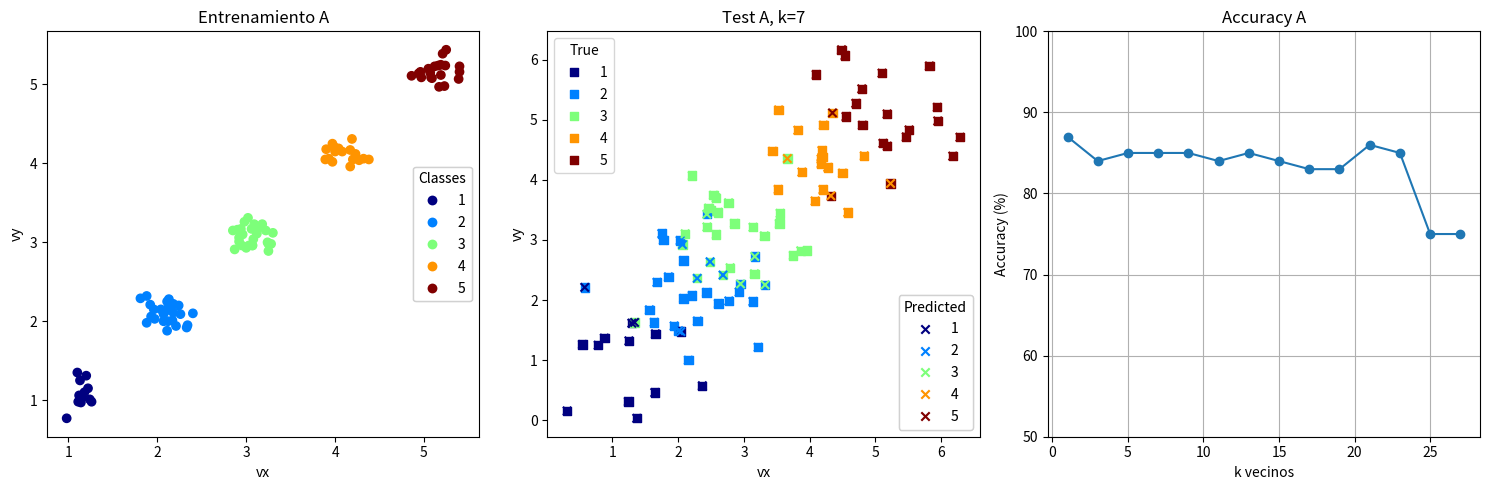
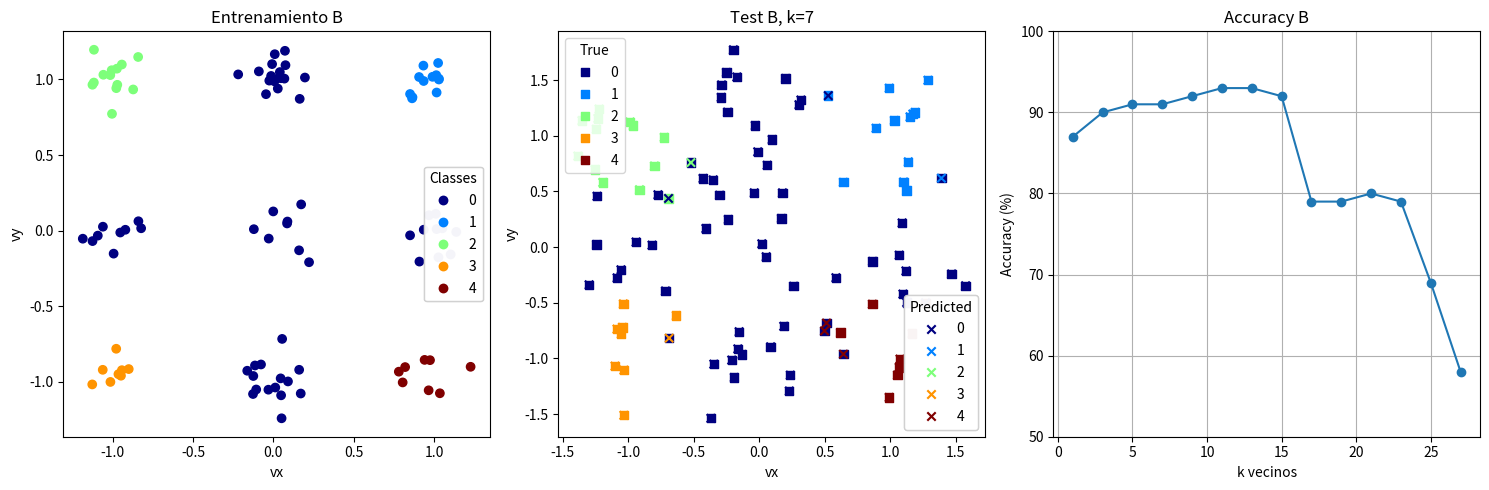
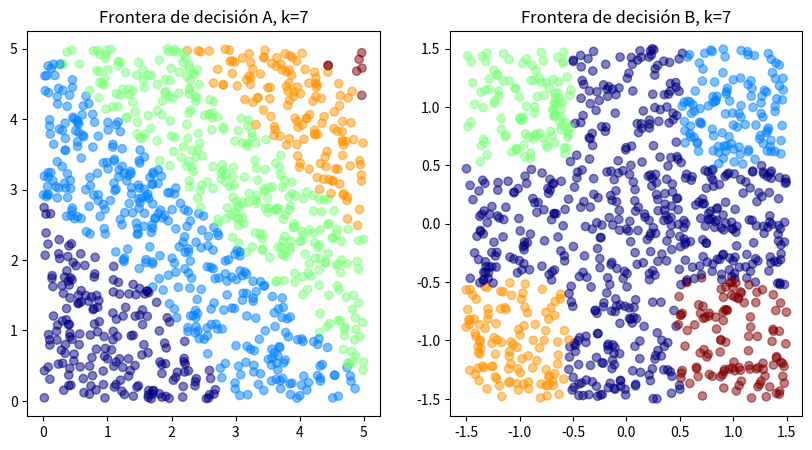

Write the Python code that produced these figures, in order.
#%% 
import pandas as pd 
import numpy as np 
import matplotlib.pyplot as plt

#%%
class NearestNeighbor:

    def __init__(self):
        self.X = None
        self.Y = None
        self.k = None # k vecinos
    
    def train(self, X, Y):
        self.X = X
        self.Y = Y
        

    def predict(self, X_test, k = 7):
        self.k = k
        assert self.X is not None, 'Train the model first'

        Yp = np.zeros(X_test.shape[0])

        for idx in range(X_test.shape[0]):

            norm = np.linalg.norm(self.X - X_test[idx].ravel(), axis=-1)
            idx_sorted = np.argsort(norm)
            k_nearest = idx_sorted[:self.k]

            Y_preds = self.Y[k_nearest]
            Yp[idx] = np.bincount(Y_preds.astype(int)).argmax()

        return Yp

if __name__ == "__main__":

    train_data = {'class': [], 'vx': [], 'vy': []}
    test_data = {'class': [], 'vx': [], 'vy': []}

    for i in range(100): #distribución parecida a una lineal
        k = np.random.choice(np.arange(1,6))
        vx = k + np.round(np.random.randn()/10, 2) + np.random.choice([0, 0.2])
        vy = k +  np.round(np.random.randn()/10, 2) + np.random.choice([0, 0.2])

        train_data['class'].append(k)
        train_data['vx'].append(vx)
        train_data['vy'].append(vy)

        test_data['class'].append(k)
        test_data['vx'].append(vx - np.random.randn()/2)
        test_data['vy'].append(vy + np.random.randn()/2)

    for key in train_data.keys():
        train_data[key] = np.array(train_data[key])
        test_data[key] = np.array(test_data[key])

    train_ds = pd.DataFrame.from_dict(train_data)
    test_ds = pd.DataFrame.from_dict(test_data)


    train_data2 = {'class': [], 'vx': [], 'vy': []}
    test_data2 = {'class': [], 'vx': [], 'vy': []}

    for i in range(100):  # hice una distribución parecida a la clase "cuadrantes" agregando una clase cerca a los ejes coordenados
        x_sign = np.random.choice([-1, 0, 1])
        y_sign = np.random.choice([-1, 0, 1])
        vx = x_sign + np.random.randn() * 0.1
        vy = y_sign + np.random.randn() * 0.1

        if x_sign == 0 or y_sign == 0:
            k=0
        elif x_sign==1 and y_sign==1:
            k=1
        elif x_sign==-1 and y_sign==1:
            k=2
        elif x_sign==-1 and y_sign==-1:
            k=3
        elif x_sign==1 and y_sign==-1:
            k=4

        train_data2['class'].append(k)
        train_data2['vx'].append(vx)
        train_data2['vy'].append(vy)

        test_data2['class'].append(k)
        test_data2['vx'].append(x_sign + np.random.randn() * 0.1 + np.random.randn()/4)

        test_data2['vy'].append(y_sign + np.random.randn() * 0.1 + np.random.randn()/4)

    for key in train_data2.keys():
        train_data2[key] = np.array(train_data2[key])
        test_data2[key] = np.array(test_data2[key])

    train_ds2 = pd.DataFrame.from_dict(train_data2)
    test_ds2 = pd.DataFrame.from_dict(test_data2)



    #%%
    # Solo tengo que entrenar una vez, puedo mejorar la eficiencia?
    model1 = NearestNeighbor()
    model1.train(train_ds[['vx', 'vy']].values, train_ds['class'].values)

    model2 = NearestNeighbor()
    model2.train(train_ds2[['vx', 'vy']].values, train_ds2['class'].values)
    #%%


    acc1 = []
    acc2 = []

    k_range = np.arange(1, 28, 2)


    for k_neighbor in k_range:

        preds_1 = model1.predict(test_ds[['vx', 'vy']].values, k=k_neighbor)
        preds_2 = model2.predict(test_ds2[['vx', 'vy']].values, k=k_neighbor)

        
        if k_neighbor==7:
            # print(f'Predicciones k=3, dataset A: {preds_1}')
            # print(f'Predicciones k=3, dataset B: {preds_2}')
            preds1_plot = preds_1
            preds2_plot = preds_2

        acc_1 = np.round( 100* np.sum(test_ds['class']==preds_1)/test_ds.shape[0], 2)
        acc_2 = np.round( 100* np.sum(test_ds2['class']==preds_2)/test_ds2.shape[0], 2)

        acc1.append(acc_1)
        acc2.append(acc_2)

    #%%


    # Entrenamiento A
    def plotter(train_ds, test_ds, pred_arr, acc_arr, name):
        
        fig, axes = plt.subplots(1, 3, figsize=(15,5))

        true = axes[0].scatter(train_ds['vx'], train_ds['vy'], c=train_ds['class'], cmap='jet')
        axes[0].set_title(f'Entrenamiento {name}')
        axes[0].set_xlabel('vx')
        axes[0].set_ylabel('vy')
        legend1 = axes[0].legend(*true.legend_elements(), title="Classes", loc="center right")
        axes[0].add_artist(legend1)

        # Test A
        test = axes[1].scatter(test_ds['vx'], test_ds['vy'], c=test_ds['class'], cmap='jet', marker='s', label='True')
        preds2 = axes[1].scatter(test_ds['vx'], test_ds['vy'], c=pred_arr, cmap='jet', marker='x', label='Predicted')
        axes[1].set_title(f'Test {name}, k=7')
        axes[1].set_xlabel('vx')
        axes[1].set_ylabel('vy')
        legend_true = axes[1].legend(*test.legend_elements(), title="True", loc="upper left")
        axes[1].add_artist(legend_true)
        legend_pred = axes[1].legend(*preds2.legend_elements(), title="Predicted", loc="lower right")
        axes[1].add_artist(legend_pred)

        ev = axes[2].plot(k_range, acc_arr, marker='o')
        axes[2].set_title(f'Accuracy {name}')
        axes[2].set_xlabel('k vecinos')
        axes[2].set_ylabel('Accuracy (%)')
        # axes[2].set_xticks(k_range)
        axes[2].set_yticks(np.arange(50, 105, 10))
        axes[2].grid(True)

        plt.tight_layout()
        # plt.savefig(f'ej1_zuniga_{name}.png', dpi=300)
        plt.show()

    # %%

    plotter(train_ds, test_ds, preds1_plot, acc1, 'A')
    plotter(train_ds2, test_ds2, preds2_plot, acc2, 'B')
    # %%
    # Grafiquemos frontera de decisiónl rango [0,5]
    random_points1 = np.random.rand(1000, 2) * 5  # puntos en el rango [0, 5]x[0, 5]
    random_preds1 = model1.predict(random_points1, k=7)
    random_points2 = np.random.rand(1000, 2)*3 - 1.5 # puntos en el rango [-1.5, 1.5]
    random_preds2 = model2.predict(random_points2, k=7)
    plt.figure(figsize=(10,5))
    plt.subplot(1,2,1)
    plt.scatter(random_points1[:,0], random_points1[:,1], c=random_preds1, cmap='jet', alpha=0.5)
    plt.title('Frontera de decisión A, k=7')

    plt.subplot(1,2,2)
    plt.scatter(random_points2[:,0], random_points2[:,1], c=random_preds2, cmap='jet', alpha=0.5)
    plt.title('Frontera de decisión B, k=7')
    # plt.savefig('ej1_zuniga_frontera.png', dpi=300)
    plt.show()
    # %%
